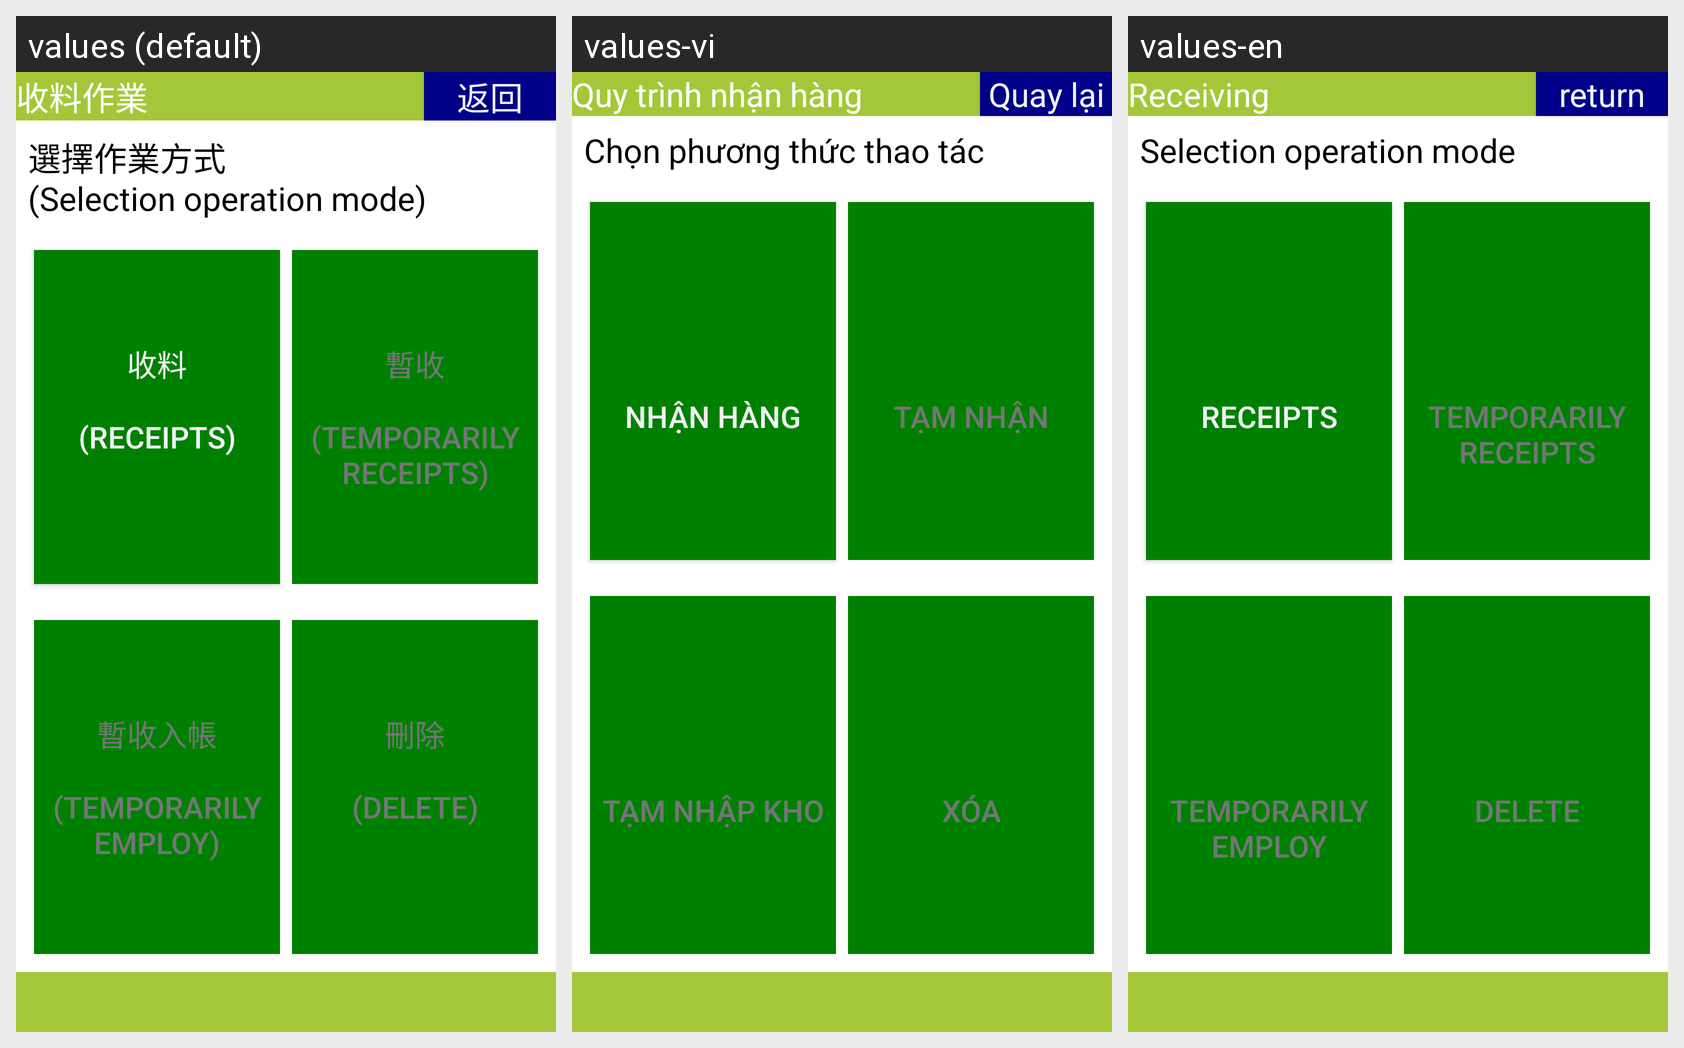

Locale-by-locale string values for the Android screen shown in this grid:
Android screen res/layout/activity_material_receiving_mode.xml rendered under 3 locales, left to right: values (default), values-vi, values-en. Device: Nexus 5 (rendered at 1080×1920; each locale shown at half size, 540×960, under a caption strip naming it); theme android:Theme.DeviceDefault.NoActionBar.Fullscreen.
Strings drawn on this screen, with the default value and each locale's value (text and hints the layout hard-codes, and strings that could not be matched under every locale, appear in the picture but are not listed):

label_material_receiving
  values: 收料作業
  values-vi: Quy trình nhận hàng
  values-en: Receiving

button_return
  values: 返回
  values-vi: Quay lại
  values-en: return

label_mode_selection
  values: 選擇作業方式
      (Selection operation mode)
  values-vi: Chọn phương thức thao tác
  values-en: Selection operation mode

label_receipts
  values: 收料
      
      (Receipts)
      
  values-vi: 
      
      
      Nhận hàng
      
  values-en: 
      
      
      Receipts
      

label_temporarily_receipts
  values: 暫收
      
      (Temporarily
      Receipts)
  values-vi: 
      
      
      Tạm nhận
      
  values-en: 
      
      
      Temporarily
      Receipts

label_temporarily_employ
  values: 暫收入帳
      
      (Temporarily
      employ)
  values-vi: 
      
      
      Tạm nhập kho
      
  values-en: 
      
      
      Temporarily
      employ

label_delete
  values: 刪除
      
      (Delete)
      
  values-vi: 
      
      
      Xóa
      
  values-en: 
      
      
      Delete
